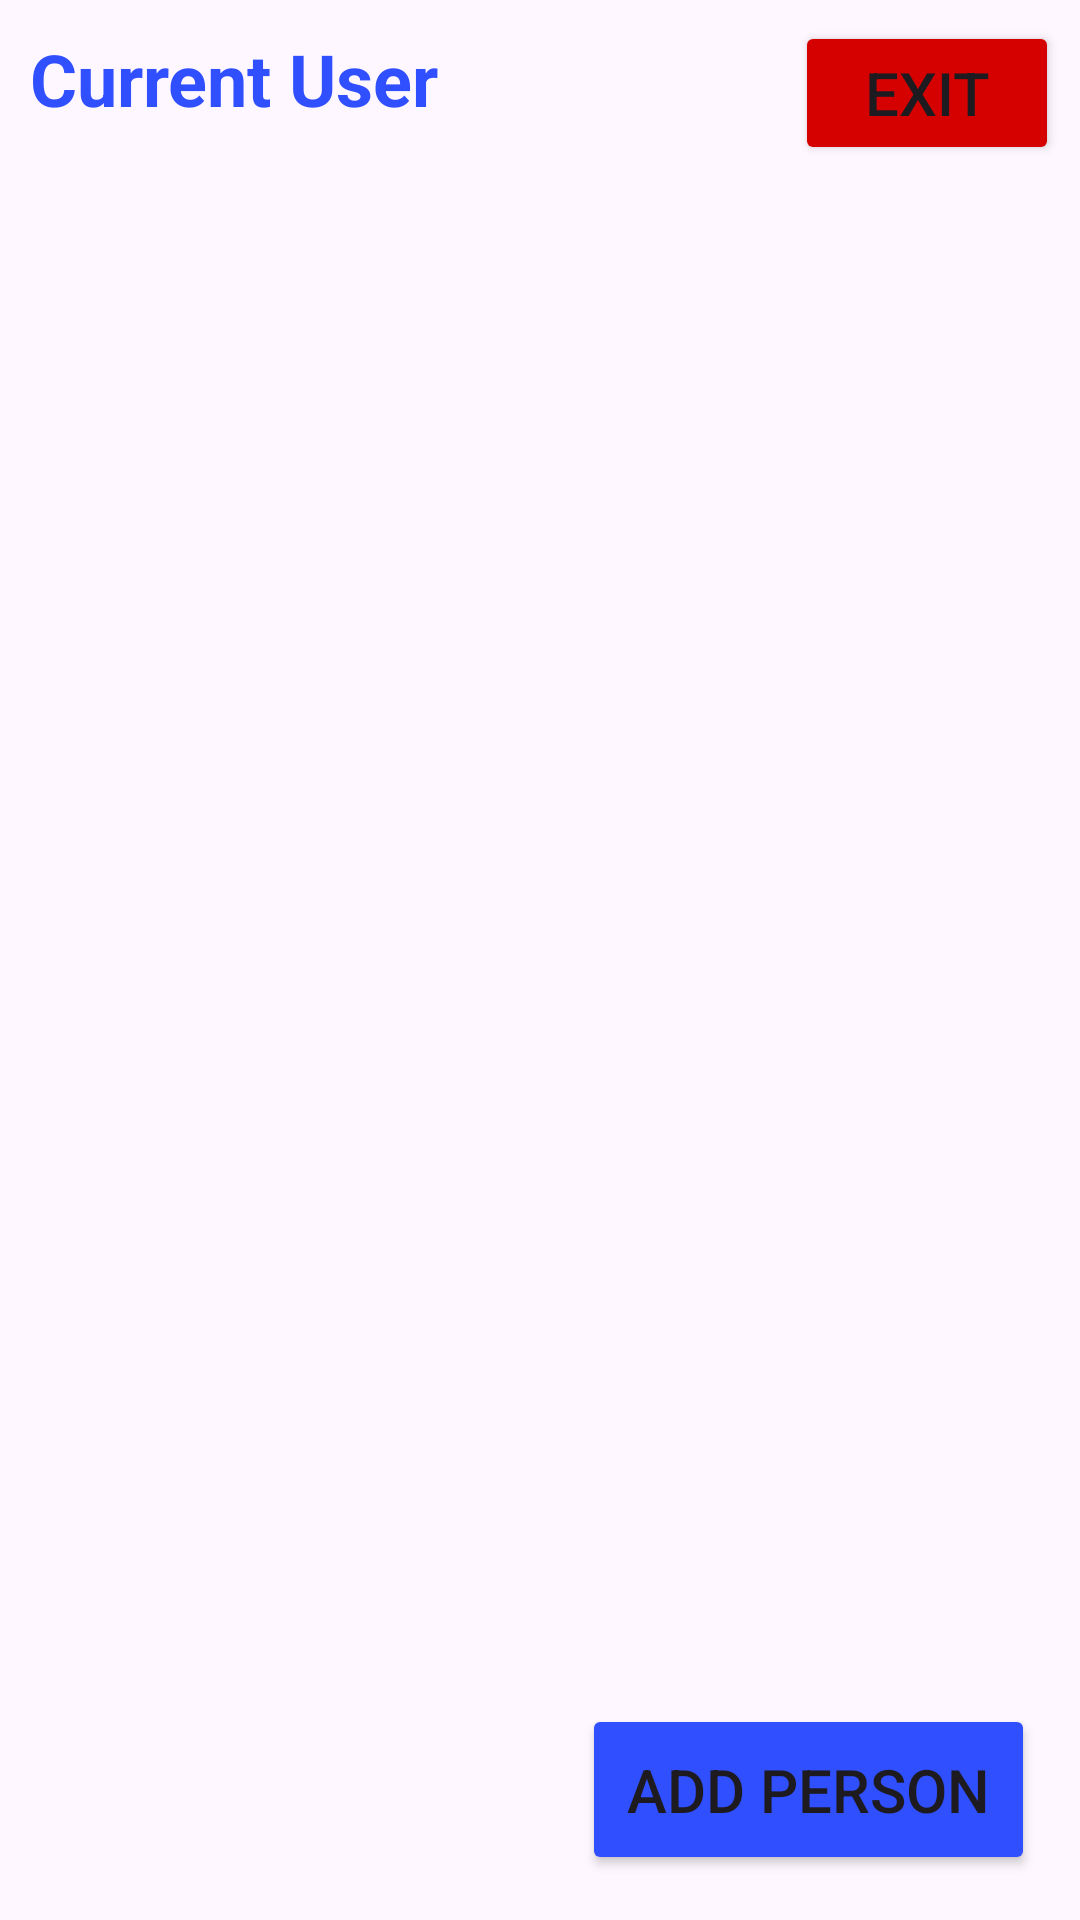

This screen was rendered from an Android layout file. Write that file and the resources it references.
<!-- AndroidManifest.xml: application theme Theme.MyFirstAppFirebase -->
<!-- res/layout/activity_main.xml -->
<?xml version="1.0" encoding="utf-8"?>
<androidx.constraintlayout.widget.ConstraintLayout xmlns:android="http://schemas.android.com/apk/res/android"
    xmlns:app="http://schemas.android.com/apk/res-auto"
    xmlns:tools="http://schemas.android.com/tools"
    android:id="@+id/main"
    android:layout_width="match_parent"
    android:layout_height="match_parent"
    tools:context=".activities.MainActivity">


    <LinearLayout

        android:layout_width="match_parent"
        android:layout_height="match_parent"
        android:orientation="vertical">

        <TextView
            android:id="@+id/tvCurrentUser"
            android:layout_width="match_parent"
            android:layout_height="wrap_content"
            android:text="@string/current_user"
            android:textSize="24sp"
            android:layout_margin="10dp"
            android:textStyle="bold"
            android:textColor="@color/blue"/>

        <ListView
            android:id="@+id/lvPersons"
            android:layout_width="match_parent"
            android:layout_height="match_parent" />

    </LinearLayout>

    <Button
        android:id="@+id/btnAddPerson"
        android:layout_width="wrap_content"
        android:layout_height="wrap_content"
        android:text="@string/add_person"
        android:layout_margin="15dp"
        android:padding="15dp"
        android:textSize="20sp"
        app:layout_constraintBottom_toBottomOf="parent"
        app:layout_constraintRight_toRightOf="parent"
        android:backgroundTint="@color/blue"/>

    <Button
        android:id="@+id/btnLogout"
        android:layout_width="wrap_content"
        android:layout_height="wrap_content"
        android:text="@string/exit"
        android:layout_margin="7dp"
        android:textSize="20sp"
        app:layout_constraintTop_toTopOf="parent"
        app:layout_constraintRight_toRightOf="parent"
        android:backgroundTint="@color/red"/>

</androidx.constraintlayout.widget.ConstraintLayout>
<!-- resources referenced by this layout -->
<resources>
  <color name="blue">#304FFE</color>
  <color name="red">#D50000</color>
  <string name="add_person">Add person</string>
  <string name="current_user">Current User</string>
  <string name="exit">Exit</string>
  <style name="Theme.MyFirstAppFirebase" parent="Base.Theme.MyFirstAppFirebase" />
  <style name="Base.Theme.MyFirstAppFirebase" parent="Theme.Material3.DayNight.NoActionBar">
          
          
      </style>
</resources>
